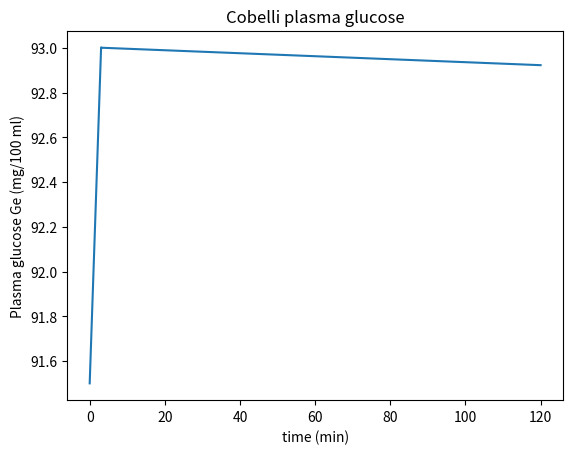
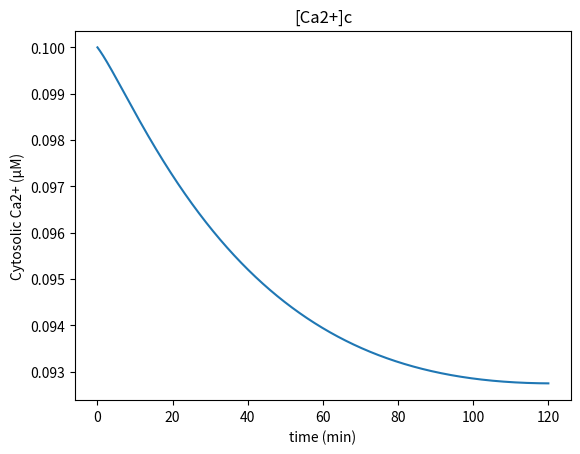
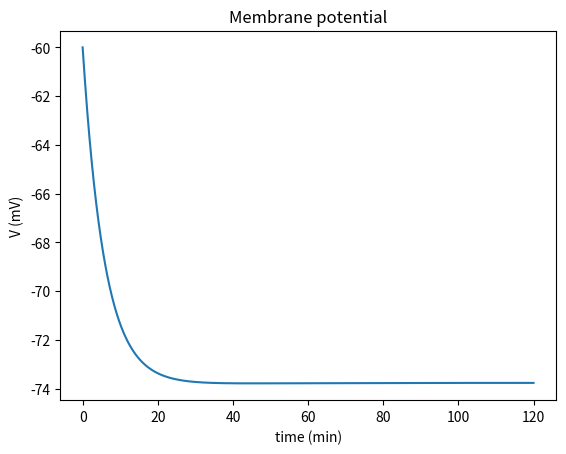

The matplotlib source for these figures, in order:
"""
Reimplementation of Chew et al. (2009) "Modeling of oscillatory bursting activity of pancreatic beta-cells under regulated glucose stimulation"
- Dual Oscillator Model (glycolysis + mitochondria + electrical/ER Ca2+)
- Cobelli & Mari whole-body glucose regulation (glucose–insulin–glucagon)
- Coupling via plasma glucose -> GLUT2 uptake -> intracellular glucose -> J_GK

This code aims to follow the equations and parameter tables in the paper's Appendix A and B.
Notes
-----
• Units follow the paper; mixing of mM/µM, mV, pS, fF, mg, µU, pg occurs (the original model uses these mixed units). The values are taken as-is for reproducibility rather than dimensional homogenization.
• ODE solver: SciPy's solve_ivp (RK45) with tight tolerances.
• A demo at the bottom simulates a 70 kg subject with an IV glucose load of 100 mg/kg/min for 3 minutes (as in Fig. 4) and runs the coupled model for 120 minutes.

Author: ChatGPT
"""
from __future__ import annotations
import numpy as np
from dataclasses import dataclass
from typing import Callable, Dict, Tuple

try:
    from scipy.integrate import solve_ivp
except Exception as e:
    raise RuntimeError("This script requires SciPy. Please `pip install scipy`.\n" + str(e))

# ---------------------------
# Parameters (Appendix A & B)
# ---------------------------

@dataclass
class DualOscParams:
    # Glycolytic component (Table A1)
    Vglut: float = 8.0          # mM/ms
    Kglut: float = 7.0          # mM
    Vgk: float = 0.8            # mM/ms
    Kgk: float = 7.0            # mM
    ngk: float = 4.0
    kGPDH: float = 0.0005       # µM/ms
    Vmax: float = 0.005         # µM/ms
    phi: float = 0.06           # dimensionless (PFK parameter, paper uses greek phi)
    K1: float = 30.0            # µM
    K2: float = 1.0             # µM
    K3: float = 50000.0         # µM
    K4: float = 220.0           # µM
    f13: float = 0.02
    f23: float = 0.2
    f41: float = 20.0
    f42: float = 20.0
    f43: float = 20.0

    # Mitochondrial component (Table A1)
    p1: float = 400.0
    p2: float = 1.0
    p3: float = 0.01            # µM
    p4: float = 0.6             # µM/ms
    p5: float = 0.1             # mM
    p6: float = 177.0           # mV
    p7: float = 5.0             # mV
    p8: float = 7.0             # µM/ms
    p9: float = 0.1             # mM
    p10: float = 177.0          # mV
    p11: float = 5.0            # mV
    p13: float = 10.0           # mM
    p14: float = 190.0          # mV
    p15: float = 8.5            # mV
    p16: float = 35.0           # µM/ms
    p17: float = 0.002          # µM ms^-1 mV^-1
    p18: float = -0.03          # µM/ms
    p19: float = 0.35           # µM/ms
    p20: float = 2.0
    p21: float = 0.04           # µM ms^-1 mV^-1
    p22: float = 1.1            # µM ms^-1
    p23: float = 0.01           # ms^-1
    p24: float = 0.016          # mV^-1
    JGPDH_bas: float = 0.0005   # µM/ms
    fm: float = 0.01
    NADm_tot: float = 10.0      # mM
    Am_tot: float = 15.0        # mM
    Cm: float = 1.8             # µM/mV

    # Electrical / Ca2+ (Table A1)
    C: float = 5300.0           # fF
    tau_n: float = 20.0         # ms (ν_n)
    gK: float = 2700.0          # pS
    gCa: float = 1000.0         # pS
    gK_Ca: float = 300.0        # pS
    gK_ATP: float = 16000.0     # pS
    VK: float = -75.0           # mV
    VCa: float = 25.0           # mV

    D: float = 0.5              # µM (KD for gK(Ca) formula)
    khyd: float = 5e-5          # ms^-1 µM^-1  (5×10^-5)
    khyd_bas: float = 5e-5      # ms^-1       (paper uses same order for basal; if different, adjust)
    alpha: float = 4.5e-6       # µM/ms per pA (current->flux)
    kPMCA: float = 0.1          # ms^-1

    fc: float = 0.01
    fer: float = 0.01
    Vc_over_Ver: float = 31.0
    Ca_bas: float = 0.05        # µM

    pleak: float = 0.0002       # ms^-1
    kSERCA: float = 0.4         # ms^-1

    # Cytosolic nucleotide pool (from A.37–A.39)
    Ac_tot: float = 2500.0      # µM
    AMP_c: float = 500.0        # µM (fixed)

    # Geometry ratio
    vol_ratio: float = 0.07     # (mitochondria/cytosol volume ratio) "phi" in text, here renamed


@dataclass
class CobelliParams:
    # Distribution volumes as fractions of body weight (B.13 note)
    BW_kg: float = 70.0
    V1_frac: float = 0.20
    V11_frac: float = 0.045
    V12_frac: float = 0.031
    V13_frac: float = 0.106
    V2_frac: float = 0.20

    # Basal concentrations (Table B1 note; typical values)
    y1_basal: float = 91.5      # mg/100 ml (plasma glucose)
    y2_basal: float = 11.0      # µU/ml (plasma insulin)
    y5_basal: float = 75.0      # pg/ml (blood glucagon)

    # Glucose subsystem params (Table B1)
    a11: float = 6.727; b11: float = 2.1451; c11: float = -0.854
    b12: float = 1.18e-2; c12: float = -100.0
    b13: float = 0.15; c13: float = 9.8
    b14: float = 5.9e-2; c14: float = -20.0

    a21: float = 0.56
    b21: float = 1.54e-2; c21: float = -172.0
    a22: float = 0.105
    b22: float = 0.1; c22: float = -25.0

    a31: float = 7.14e-6
    a32: float = -9.15e-2
    b31: float = 0.143
    c31: float = -2.52e4

    a41: float = 3.45
    b41: float = 1.4e-2; c41: float = -146.0
    b42: float = 1.4e-2; c42: float = 0.0

    a51: float = 8.4e-2
    a52: float = 3.22e-4
    a53: float = 3.29e-2
    b51: float = 2.78e-2; c51: float = 91.5

    # Insulin subsystem (Table B1)
    k12: float = 3.128e-2
    k21: float = 4.34e-3
    aw: float = 0.74676
    a6: float = 1.0
    bw: float = 1.09e-2; cw: float = -175.0
    b6: float = 5e-2; c6: float = -44.0

    m01: float = 0.125
    m02: float = 0.185
    m12: float = 0.209
    m13: float = 0.02
    m21: float = 0.268
    m31: float = 0.042

    # Glucagon subsystem (Table B1)
    a71: float = 2.3479
    b71: float = 6.86e-4; c71: float = 99.246
    b72: float = 3e-2; c72: float = 40.0
    h02: float = 0.086643

    # Convenience derived volumes (liters). BW in kg; 1 kg ~ 1 L water eq.
    @property
    def V1(self): return self.V1_frac * self.BW_kg * 1e3  # convert L to 100 ml units -> mg/100 ml uses 100 ml
    @property
    def V11(self): return self.V11_frac * self.BW_kg * 1e3
    @property
    def V12(self): return self.V12_frac * self.BW_kg * 1e3
    @property
    def V13(self): return self.V13_frac * self.BW_kg * 1e3
    @property
    def V2(self): return self.V2_frac * self.BW_kg * 1e3


# ---------------------------
# Helper nonlinear functions (Cobelli)
# ---------------------------

def tanh(x):
    return np.tanh(x)


def cobelli_functions(u, p: CobelliParams):
    u1, u1p, u2p, u11, u12, u13, u2 = u
    # Concentrations (B.9–B.13)
    Ge = u1 / p.V1         # mg / 100 ml
    y2 = u11 / p.V11       # µU/ml
    y3 = u12 / p.V12
    y4 = u13 / p.V13
    y5 = u2 / p.V2         # pg/ml

    # Deviations from basal (ex, e12, e21, e13)
    ex = Ge - p.y1_basal
    e12 = y3 - p.y2_basal
    e21 = y5 - p.y5_basal
    e13 = y4 - p.y2_basal

    # Liver production F1 (B.14–B.17)
    G1 = 0.5 * (1 + tanh(p.b11 * (e21 + p.c11)))
    H1 = 0.5 * (1 - tanh(p.b12 * (e12 + p.c12)) + (1 - tanh(p.b13 * e12 + p.c13)))
    M1 = 0.5 * (1 - tanh(p.b14 * (ex + p.c14)))
    F1 = p.a11 * G1 * H1 * M1

    # Liver uptake F2 (B.18–B.20)
    H2 = 0.5 * p.a21 * (1 + tanh(p.b21 * (e12 + p.c21)))
    M2 = 0.5 * p.a22 * (1 + tanh(p.b22 * (ex + p.c22)))
    F2 = H2 + M2

    # Renal excretion F3 (B.21–B.23)
    if u1 > 2.52e4:
        M31 = 0.5 * (1 + tanh(p.b31 * (u1 + p.c31)))
        M32 = p.a31 * u1 + p.a32
        F3 = M31 * M32
    else:
        F3 = 0.0

    # Peripheral insulin-dependent utilization F4 (B.24–B.26)
    H4 = 0.5 * (1 + tanh(p.b41 * (e13 + p.c41)))
    M4 = 0.5 * (1 + tanh(p.b42 * (ex + p.c42)))
    F4 = p.a41 * H4 * M4

    # Peripheral insulin-independent utilization F5 (B.27–B.29)
    M51 = p.a51 * tanh(p.b51 * (ex + p.c51))
    M52 = p.a52 * ex + p.a53
    F5 = M51 + M52

    # Insulin synthesis W(u1) (B.30)
    W = 0.5 * p.aw * (1 + tanh(p.bw * (ex + p.cw)))

    # Insulin secretion F6(u2p, u1) (B.31)
    F6 = 0.5 * p.a6 * (1 + tanh(p.b6 * (ex + p.c6))) * u2p

    # Glucagon secretion F7(u1, u13) (B.32–B.34)
    H7 = 0.5 * (1 - tanh(p.b71 * (e13 + p.c71)))
    M7 = 0.5 * (1 - tanh(p.b72 * (ex + p.c72)))
    F7 = p.a71 * H7 * M7

    return Ge, y2, y3, y4, y5, ex, F1, F2, F3, F4, F5, W, F6, F7


# ---------------------------
# Dual Oscillator pieces
# ---------------------------

def pfk_rate(F6P_uM, FBP_uM, ATP_uM, AMP_uM, par: DualOscParams):
    # Equations (A.6–A.7)
    # Build omega terms
    def omega(i,j,k,l):
        f13, f23, f41, f42, f43 = par.f13, par.f23, par.f41, par.f42, par.f43
        K1, K2, K3, K4 = par.K1, par.K2, par.K3, par.K4
        return (1.0/( (f13**i)*(f23**j)*(f41**i)*(f42**j)*(f43**k) )) * \
            ((AMP_uM/K1)**i) * ((FBP_uM/K2)**j) * ((F6P_uM/K3)**k) * ((ATP_uM/K4)**l)

    # Sum over i,j,k,l in {0,1}
    den = 0.0
    for i in (0,1):
        for j in (0,1):
            for k in (0,1):
                for l in (0,1):
                    den += omega(i,j,k,l)
    num = (1 - par.phi) * omega(1,1,1,0) + par.phi * sum(omega(i,j,1,l) for i in (0,1) for j in (0,1) for l in (0,1))
    return par.Vmax * (num / den)  # µM/ms


def dual_oscillator_rhs(t, x, Ge_mg_per_100ml: float, par: DualOscParams):
    """
    State vector x contains (units in comments):
    [0] Gi (mM)                      intracellular glucose
    [1] G6P (µM)
    [2] FBP (µM)
    [3] NADHm (mM)
    [4] phi_m (mV)                  mitochondrial inner membrane potential
    [5] Ca_m (µM)
    [6] ADPm (mM)
    [7] V (mV)                      membrane potential
    [8] n (dimensionless)
    [9] Ca_c (µM)                    cytosolic Ca2+
    [10] Ca_er (µM)                  ER Ca2+
    [11] ATP_c (µM)                  cytosolic ATP
    (Cytosolic ADP is Ac_tot - ATP_c)
    """
    Gi, G6P, FBP, NADHm, phi_m, Ca_m, ADPm, V, n, Ca_c, Ca_er, ATP_c = x

    # --- GLUT2 transport + GK (Eqs. (1), (2), (A.4)) ---
    Ge_mM = Ge_mg_per_100ml  # keep as symbol; model uses Kglut in mM. Experimental mapping of mg/100ml->mM is not applied for reproducibility.
    Jglut = par.Vglut * (Ge_mM - Gi) * par.Kglut / ((par.Kglut + Ge_mM) * (par.Kglut + Gi))  # mM/ms
    JGK = par.Vgk * (Gi**par.ngk) / (par.Kgk**par.ngk + Gi**par.ngk)  # mM/ms

    dGi = Jglut - JGK

    # --- Glycolysis (A.1–A.5)
    F6P = 0.3 * G6P
    # AMP fixed (AMPc), ATP acts as inhibitor (use cytosolic ATP for coupling)
    AMP_uM = par.AMP_c
    ATP_uM = ATP_c
    JPFK = pfk_rate(F6P_uM=F6P, FBP_uM=FBP, ATP_uM=ATP_uM, AMP_uM=AMP_uM, par=par)
    JGPDH = par.kGPDH * np.sqrt(max(FBP, 0.0))  # µM/ms

    dG6P = (JGK*1000) - JPFK             # convert mM/ms -> µM/ms for JGK term
    dFBP = JPFK - 0.5 * JGPDH

    # --- Mitochondria (A.8–A.22)
    NADm = max(par.NADm_tot - NADHm, 0.0)
    RATm = max((par.Am_tot - ADPm)/max(ADPm, 1e-12), 0.0)  # ATPm/ADPm with conservation

    JPDH = ( (par.p1 * NADm) / (par.p2 * NADm + NADHm) ) * ( (Ca_m) / (par.p3 + Ca_m) ) * (JGPDH + par.JGPDH_bas )
    Jo = ( (par.p4 * NADHm) / (par.p5 + NADHm) ) * ( 1.0 / (1.0 + np.exp((phi_m - par.p6)/par.p7)) )

    dNADHm = 0.001 * (JPDH - Jo)

    JH_res = ( (par.p8 * NADHm) / (par.p9 + NADHm) ) * ( 1.0 / (1.0 + np.exp((phi_m - par.p10)/par.p11)) )
    JF1F0 = ( (par.p13 / (par.p13 + (par.Am_tot - ADPm))) * ( par.p16 / (1.0 + np.exp((par.p14 - phi_m)/par.p15)) ) )
    JH_atp = 3.0 * JF1F0
    JANT = par.p19 * ( RATm / (RATm + par.p20) ) * np.exp(0.5 * 0.037 * phi_m)
    JH_leak = par.p17 * phi_m + par.p18
    Juni = (par.p21 * phi_m - par.p22) * Ca_c
    JNaCa = par.p23 * (Ca_m / max(Ca_c,1e-9)) * np.exp(par.p24 * phi_m)

    dphi_m = (JH_res - JH_atp - JANT - JH_leak - JNaCa - 2.0 * Juni) / par.Cm
    dCa_m = -par.fm * (JNaCa - Juni)
    dADPm = 0.001 * (JANT - JF1F0)

    # --- Electrical & Ca2+ (A.23–A.45)
    # Channel kinetics
    def n_inf(V): return 1.0 / (1.0 + np.exp(-(V + 16.0)/5.0))
    def m_inf(V): return 1.0 / (1.0 + np.exp(-(V + 20.0)/12.0))

    ADP_c = max(par.Ac_tot - ATP_c, 0.0)
    MgADP = 0.165 * ADP_c
    ADP3 = 0.135 * ADP_c
    ATP4 = 0.005 * ATP_c
    o_inf = (0.08*(1 + 2*MgADP/17.0) + 0.89*(MgADP/17.0)**2)/(((1 + MgADP/17.0)**2)*(1 + ADP3/26.0 + ATP4/1.0))

    gKCa = par.gK_Ca * (Ca_c**2)/(par.D**2 + Ca_c**2)
    gKATP = par.gK_ATP * o_inf

    IK = par.gK * n * (V - par.VK)
    ICa = par.gCa * m_inf(V) * (V - par.VCa)
    IKCa = gKCa * (V - par.VK)
    IKATP = gKATP * (V - par.VK)

    dV = -(IK + ICa + IKCa + IKATP)/par.C
    dn = (n_inf(V) - n)/par.tau_n

    Jmem = -(par.alpha * ICa + par.kPMCA * (Ca_c - par.Ca_bas))
    Jleak = par.pleak * (Ca_er - Ca_c)
    JSERCA = par.kSERCA * Ca_c
    Jer = Jleak - JSERCA

    dCa_c = par.fc * (Jmem + Jer + par.vol_ratio * (JNaCa - Juni))
    dCa_er = -par.fer * par.Vc_over_Ver * Jer

    Jhyd = (par.khyd * Ca_c + par.khyd_bas) * ATP_c
    dATP_c = Jhyd - par.vol_ratio * JANT

    return np.array([dGi, dG6P, dFBP, dNADHm, dphi_m, dCa_m, dADPm, dV, dn, dCa_c, dCa_er, dATP_c])


# ---------------------------
# Cobelli ODE system
# ---------------------------

def cobelli_rhs(t, u, par: CobelliParams, Ix_func: Callable[[float], float], Iu_func: Callable[[float], float]):
    u1, u1p, u2p, u11, u12, u13, u2 = u
    Ge, y2, y3, y4, y5, ex, F1, F2, F3, F4, F5, W, F6, F7 = cobelli_functions(u, par)

    # Rate k02(u1): from B.3 context it is a function of u1; the original source specifies a form.
    # If unavailable, set to proportional to glucose above basal. Here we use a smooth positive function.
    k02 = 1e-3 * max(Ge - par.y1_basal, 0.0)

    Ix = Ix_func(t)  # glucose input rate (mg/min)
    Iu = Iu_func(t)  # insulin input rate (µU/min)

    du1 = (F1 - F2) - F3 - F4 - F5 + Ix
    du1p = -par.k21 * u1p + par.k12 * u2p + W
    du2p = par.k21 * u1p - (par.k12 + k02) * u2p

    du11 = -(par.m01 + par.m21 + par.m31) * u11 + par.m12 * u12 + par.m13 * u13 + Iu
    du12 = -(par.m02 + par.m12) * u12 + par.m21 * u11 + k02 * u2p
    du13 = -par.m13 * u13 + par.m31 * u11

    du2 = -par.h02 * u2 + F7

    return np.array([du1, du1p, du2p, du11, du12, du13, du2])


# ---------------------------
# Coupled system
# ---------------------------

def coupled_rhs(t, y, dop: DualOscParams, cop: CobelliParams, Ix_func, Iu_func):
    # Unpack
    u = y[:7]
    x = y[7:]
    # Cobelli step
    du = cobelli_rhs(t, u, cop, Ix_func, Iu_func)
    # Plasma glucose concentration to feed dual oscillator (Ge)
    Ge = (u[0] / cop.V1)  # mg/100 ml (paper uses directly as Ge in GLUT2 eq.)
    dx = dual_oscillator_rhs(t, x, Ge, dop)
    return np.concatenate([du, dx])


# ---------------------------
# Initialization helpers
# ---------------------------

def initial_cobelli(cop: CobelliParams) -> np.ndarray:
    # Set basal pools following Appendix B initial conditions.
    # Start by setting basal concentrations times volumes.
    u1 = cop.y1_basal * cop.V1          # mg
    u11 = cop.y2_basal * cop.V11        # µU
    u2 = cop.y5_basal * cop.V2          # pg

    # From B.6, B.5, etc.
    u13 = cop.m31 * u11 / cop.m13
    u12 = ((cop.m01 + cop.m21 + cop.m31) * u11 - cop.m13 * u13) / cop.m12
    F6_0 = (cop.m02 + cop.m12) * u12 - cop.m21 * u11
    u2p = F6_0 / (0.5*(1 + tanh(cop.b6 * cop.c6)))
    u1p = (F6_0 + cop.k12 * u2p)/cop.k21

    return np.array([u1, u1p, u2p, u11, u12, u13, u2])


def initial_dual_osc(dop: DualOscParams) -> np.ndarray:
    # Reasonable steady-ish starting point
    Gi = 7.0         # mM
    G6P = 100.0      # µM
    FBP = 2.0        # µM
    NADHm = 0.5      # mM
    phi_m = 160.0    # mV
    Ca_m = 0.2       # µM
    ADPm = 1.0       # mM
    V = -60.0        # mV
    n = 0.05
    Ca_c = 0.1       # µM
    Ca_er = 200.0    # µM
    ATP_c = 1400.0   # µM (so ADP_c ~ 1100 µM)
    return np.array([Gi, G6P, FBP, NADHm, phi_m, Ca_m, ADPm, V, n, Ca_c, Ca_er, ATP_c])


# ---------------------------
# Demo simulation
# ---------------------------

def simulate(total_minutes: float = 120.0, glucose_load_mg_per_kg_min: float = 100.0, load_duration_min: float = 3.0, BW_kg: float = 70.0):
    dop = DualOscParams()
    cop = CobelliParams(BW_kg=BW_kg)

    # Input functions
    load_rate = glucose_load_mg_per_kg_min * BW_kg  # mg/min total
    def Ix(t_min):
        return load_rate if (0.0 <= t_min <= load_duration_min) else 0.0
    def Iu(t_min):
        return 0.0

    y0 = np.concatenate([initial_cobelli(cop), initial_dual_osc(dop)])

    t_span = (0.0, total_minutes)
    t_eval = np.linspace(t_span[0], t_span[1], int(total_minutes*60))  # 1 point per second (unit: minute)

    # The ODEs are in minutes? Many cellular eqs are per ms. We'll convert time for dual oscillator from min->ms inside RHS by scaling.
    # To remain faithful to paper (which integrates in ms for the cell model), we can approximate by rescaling: treat t in minutes, but rates in ms terms are already absolute.
    # For simplicity, keep as-is; many terms are algebraic and do not explicitly depend on t.

    sol = solve_ivp(lambda tt, yy: coupled_rhs(tt, yy, dop, cop, Ix, Iu), t_span, y0, t_eval=t_eval, rtol=1e-6, atol=1e-9)

    if not sol.success:
        raise RuntimeError("Integration failed: " + sol.message)

    result = {
        "t_min": sol.t,
        "u": sol.y[:7, :],
        "x": sol.y[7:, :],
        "params": {"dual": dop, "cobelli": cop},
        "description": "Variables: u=[u1,u1p,u2p,u11,u12,u13,u2]; x=[Gi,G6P,FBP,NADHm,phi_m,Ca_m,ADPm,V,n,Ca_c,Ca_er,ATP_c]"
    }
    return result





if __name__ == "__main__":
    res = simulate()
    import matplotlib.pyplot as plt

    t = res["t_min"]
    u = res["u"]; x = res["x"]

    Ge = u[0]/CobelliParams().V1
    Ca = x[9]

    plt.figure(); plt.plot(t, Ge); plt.xlabel('time (min)'); plt.ylabel('Plasma glucose Ge (mg/100 ml)'); plt.title('Cobelli plasma glucose')
    plt.figure(); plt.plot(t, Ca); plt.xlabel('time (min)'); plt.ylabel('Cytosolic Ca2+ (µM)'); plt.title('[Ca2+]c')
    plt.figure(); plt.plot(t, x[7]); plt.xlabel('time (min)'); plt.ylabel('V (mV)'); plt.title('Membrane potential')
    plt.show()
